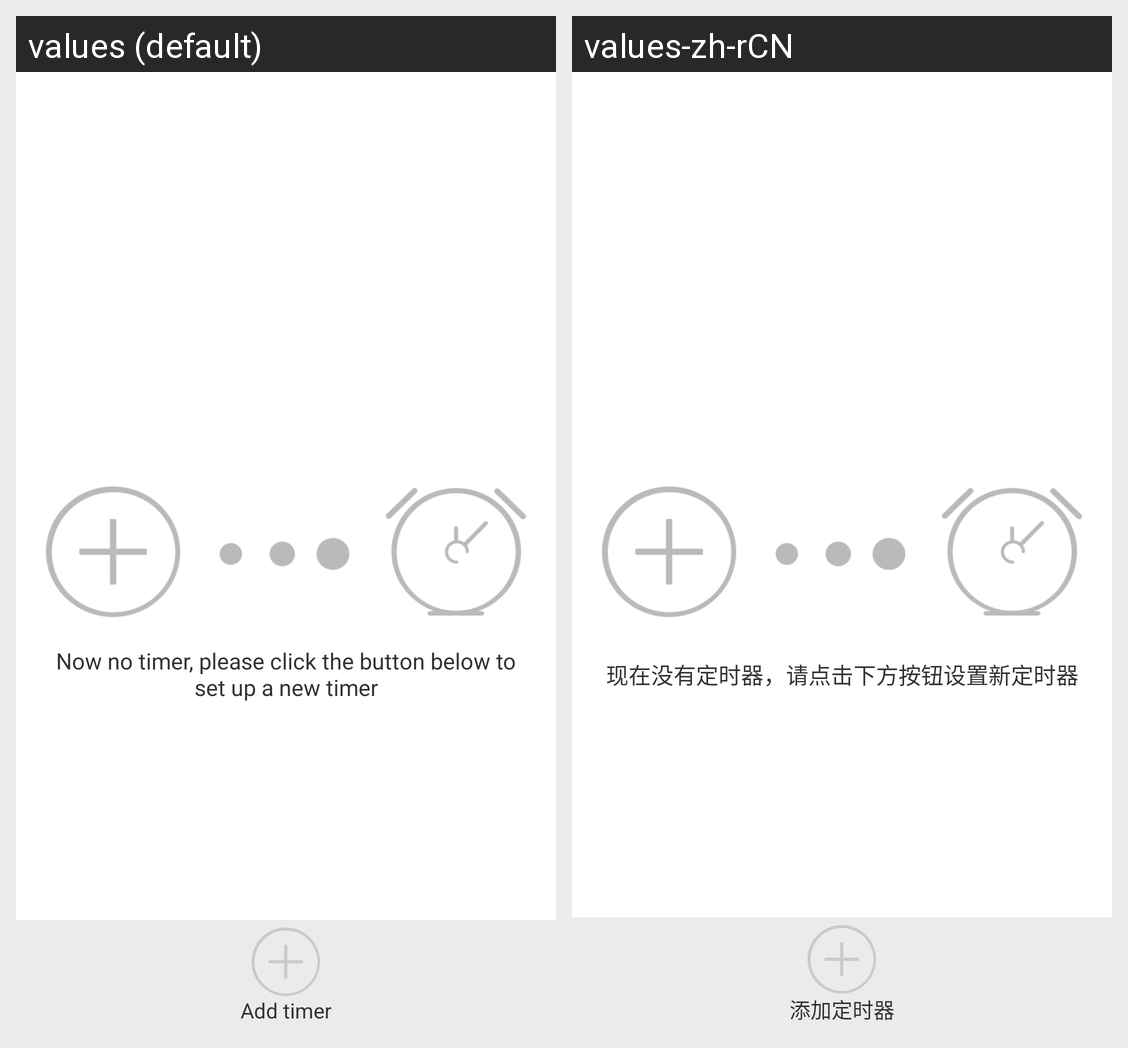

Locale-by-locale string values for the Android screen shown in this grid:
Android screen res/layout/activity_set_new_timer.xml rendered under 2 locales, left to right: values (default), values-zh-rCN. Device: Nexus 5 (rendered at 1080×1920; each locale shown at half size, 540×960, under a caption strip naming it); theme homekit.
Strings drawn on this screen, with the default value and each locale's value (text and hints the layout hard-codes, and strings that could not be matched under every locale, appear in the picture but are not listed):

info_newtime
  values: Now no timer, please click the button below to set up a new timer
  values-zh-rCN: 现在没有定时器，请点击下方按钮设置新定时器

add_new_timer
  values: Add timer
  values-zh-rCN: 添加定时器
